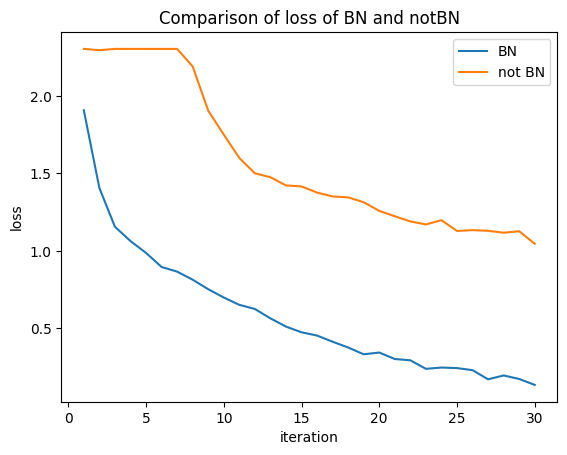

Recreate this plot in Python.

import matplotlib.pyplot as plt

# 显示中文
plt.rcParams["font.sans-serif"] = "SimHei"
plt.rcParams['axes.unicode_minus'] = False

'''config'''
EPOCHES = 30


x_data = range(1,EPOCHES+1,1)

'''ResNet34与CNN_34'''
# ResNet34_data_loss = [1.7667027711868286, 1.167555332183838, 0.9779223203659058, 0.850730836391449, 0.7414120435714722, 0.6850845813751221, 0.6183741092681885, 0.5714433193206787, 0.5254154801368713, 0.47209298610687256, 0.43921148777008057, 0.42278629541397095, 0.3600071966648102, 0.3370297849178314, 0.3129638135433197, 0.28598007559776306, 0.27458128333091736, 0.26711925864219666, 0.24590948224067688, 0.21477116644382477, 0.20398259162902832, 0.19823014736175537, 0.18036669492721558, 0.17420275509357452, 0.14211668074131012, 0.16795465350151062, 0.13800624012947083, 0.16239991784095764, 0.12935645878314972, 0.11582759767770767]
# CNN_34_data_loss = [1.9069080352783203, 1.4055428504943848, 1.1556072235107422, 1.0632003545761108, 0.9868565797805786, 0.8961209058761597, 0.8660752773284912, 0.8140285015106201, 0.752570390701294, 0.6991541981697083, 0.651786208152771, 0.6252066493034363, 0.5645811557769775, 0.5115748047828674, 0.4747845530509949, 0.4537433981895447, 0.41388770937919617, 0.37655535340309143, 0.33274686336517334, 0.3441166281700134, 0.3023914396762848, 0.29404523968696594, 0.23912614583969116, 0.24735313653945923, 0.24385832250118256, 0.2304505705833435, 0.1714702695608139, 0.19631431996822357, 0.17372871935367584, 0.13525068759918213]
#
# ResNet34_data_acc = [0.47733333706855774, 0.659333348274231, 0.7224444150924683, 0.7684444189071655, 0.7986666560173035, 0.8253333568572998, 0.8455555438995361, 0.8591111302375793, 0.8731111288070679, 0.886888861656189, 0.8999999761581421, 0.9026666879653931, 0.9259999990463257, 0.9262222051620483, 0.9359999895095825, 0.9422222375869751, 0.9446666836738586, 0.9493333101272583, 0.9520000219345093, 0.961555540561676, 0.9644444584846497, 0.9635555744171143, 0.972000002861023, 0.9691110849380493, 0.9800000190734863, 0.9708889126777649, 0.9797777533531189, 0.9711111187934875, 0.9795555472373962, 0.9822221994400024]
# CNN_34_data_acc = [0.26644444465637207, 0.4633333384990692, 0.5611110925674438, 0.6002222299575806, 0.6224444508552551, 0.6526666879653931, 0.6633333563804626, 0.6773333549499512, 0.699999988079071, 0.7266666889190674, 0.7517777681350708, 0.7702222466468811, 0.788444459438324, 0.7995555400848389, 0.820888876914978, 0.8308888673782349, 0.851111114025116, 0.8608888983726501, 0.8826666474342346, 0.8733333349227905, 0.891777753829956, 0.8915555477142334, 0.9108889102935791, 0.913777768611908, 0.9135555624961853, 0.9248889088630676, 0.9408888816833496, 0.9311110973358154, 0.9413333535194397, 0.9513333439826965]
#
# fig = plt.figure(figsize=(10,8),dpi=100)
#
# fig.add_subplot(1,2,1)
# plt.plot(x_data,ResNet34_data_loss)
# plt.plot(x_data,CNN_34_data_loss)
# plt.legend(['ResNet34','CNN_34'])
# plt.xlabel('iteration')
# plt.ylabel('loss')
# plt.title("Comparison of loss of ResNet34 and CNN_34")
#
# fig.add_subplot(1,2,2)
# plt.plot(x_data,ResNet34_data_acc)
# plt.plot(x_data,CNN_34_data_acc)
# plt.legend(['ResNet34','CNN_34'])
# plt.xlabel('iteration')
# plt.ylabel('acc')
# plt.title("Comparison of loss of ResNet34 and CNN_34")
#
# plt.show()


'''CNN_34与CNN_34_notBN'''
CNN_34_data_loss = [1.9069080352783203, 1.4055428504943848, 1.1556072235107422, 1.0632003545761108, 0.9868565797805786, 0.8961209058761597, 0.8660752773284912, 0.8140285015106201, 0.752570390701294, 0.6991541981697083, 0.651786208152771, 0.6252066493034363, 0.5645811557769775, 0.5115748047828674, 0.4747845530509949, 0.4537433981895447, 0.41388770937919617, 0.37655535340309143, 0.33274686336517334, 0.3441166281700134, 0.3023914396762848, 0.29404523968696594, 0.23912614583969116, 0.24735313653945923, 0.24385832250118256, 0.2304505705833435, 0.1714702695608139, 0.19631431996822357, 0.17372871935367584, 0.13525068759918213]
CNN_34_notBN_data_loss = [2.302598476409912, 2.2945573329925537, 2.302596092224121, 2.302586317062378, 2.302579164505005, 2.302572727203369, 2.3025600910186768, 2.1898980140686035, 1.9042072296142578, 1.7500808238983154, 1.5992804765701294, 1.5003302097320557, 1.4749559164047241, 1.4222294092178345, 1.4155937433242798, 1.375799536705017, 1.3510797023773193, 1.345116138458252, 1.3137080669403076, 1.2578736543655396, 1.2232085466384888, 1.1897625923156738, 1.1704885959625244, 1.1977686882019043, 1.1284438371658325, 1.1337379217147827, 1.1294140815734863, 1.1171313524246216, 1.1267260313034058, 1.0456569194793701]
plt.plot(x_data,CNN_34_data_loss)
plt.plot(x_data,CNN_34_notBN_data_loss)
plt.legend(['BN','not BN'])
plt.xlabel('iteration')
plt.ylabel('loss')
plt.title("Comparison of loss of BN and notBN")

plt.show()
